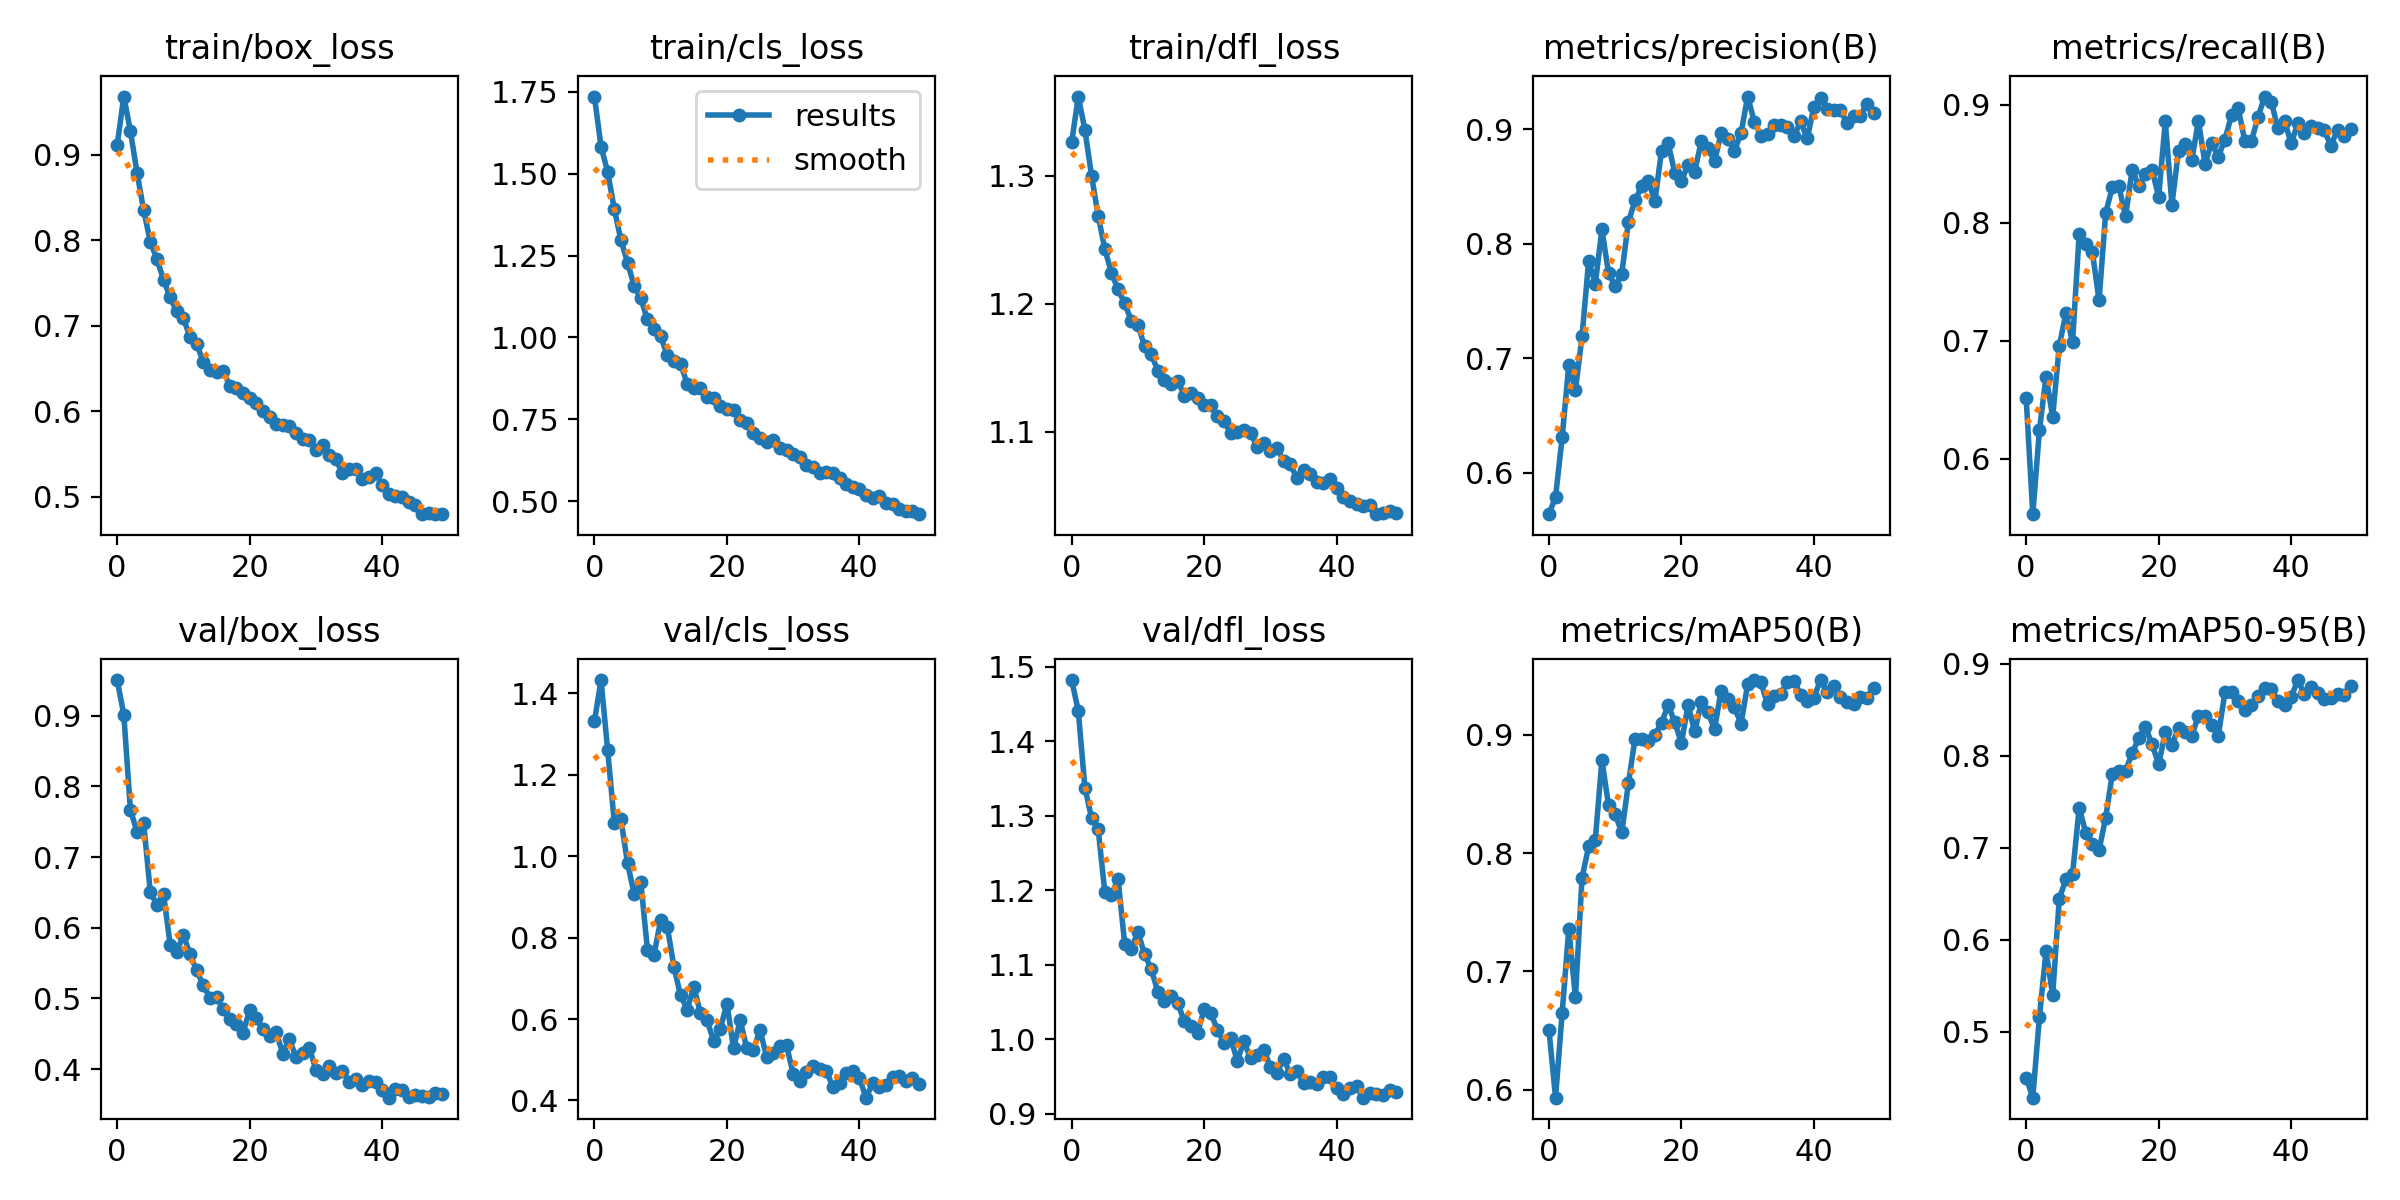

The data file committed next to this chart (first rows):
epoch, train/box_loss, train/cls_loss, train/dfl_loss, metrics/precision(B), metrics/recall(B), metrics/mAP50(B), metrics/mAP50-95(B), val/box_loss, val/cls_loss, val/dfl_loss, lr/pg0, lr/pg1, lr/pg2
0, 0.9115, 1.736, 1.326, 0.5639, 0.6511, 0.6509, 0.4502, 0.9504, 1.331, 1.482, 0.0004166, 0.0004166, 0.0004166
1, 0.9682, 1.583, 1.362, 0.579, 0.5529, 0.5932, 0.4284, 0.9016, 1.433, 1.44, 0.0008167, 0.0008167, 0.0008167
2, 0.9278, 1.506, 1.336, 0.6312, 0.6241, 0.665, 0.5162, 0.7664, 1.26, 1.337, 0.0012, 0.0012, 0.0012
3, 0.879, 1.392, 1.3, 0.6943, 0.6696, 0.7362, 0.5877, 0.736, 1.083, 1.297, 0.001176, 0.001176, 0.001176
4, 0.8351, 1.298, 1.269, 0.6723, 0.6355, 0.678, 0.5396, 0.7476, 1.091, 1.282, 0.001176, 0.001176, 0.001176
5, 0.7984, 1.228, 1.243, 0.7193, 0.6955, 0.7792, 0.6447, 0.6506, 0.9833, 1.198, 0.001151, 0.001151, 0.001151
6, 0.778, 1.157, 1.224, 0.7855, 0.7233, 0.8057, 0.6655, 0.6326, 0.9068, 1.193, 0.001126, 0.001126, 0.001126
7, 0.7537, 1.119, 1.211, 0.7652, 0.6988, 0.8114, 0.6711, 0.6476, 0.9363, 1.216, 0.001102, 0.001102, 0.001102
8, 0.733, 1.055, 1.2, 0.8128, 0.7901, 0.8787, 0.7433, 0.576, 0.7707, 1.128, 0.001077, 0.001077, 0.001077
9, 0.7166, 1.025, 1.187, 0.7744, 0.7818, 0.8406, 0.7164, 0.5663, 0.7583, 1.122, 0.001052, 0.001052, 0.001052
10, 0.7087, 1.003, 1.184, 0.7633, 0.775, 0.8328, 0.7038, 0.5899, 0.8427, 1.144, 0.001027, 0.001027, 0.001027
11, 0.6866, 0.9454, 1.167, 0.7742, 0.7341, 0.8176, 0.6973, 0.5622, 0.8274, 1.115, 0.001002, 0.001002, 0.001002
12, 0.6788, 0.9285, 1.161, 0.8193, 0.8081, 0.8592, 0.7326, 0.5396, 0.7276, 1.095, 0.0009778, 0.0009778, 0.0009778
13, 0.6573, 0.92, 1.148, 0.838, 0.8299, 0.897, 0.7798, 0.5186, 0.6583, 1.064, 0.000953, 0.000953, 0.000953
14, 0.6485, 0.8582, 1.14, 0.8502, 0.8309, 0.897, 0.7832, 0.501, 0.6234, 1.051, 0.0009283, 0.0009283, 0.0009283
15, 0.6462, 0.8466, 1.138, 0.8549, 0.8054, 0.8949, 0.7838, 0.5022, 0.6784, 1.059, 0.0009035, 0.0009035, 0.0009035
16, 0.6466, 0.845, 1.14, 0.8376, 0.845, 0.9001, 0.8026, 0.4847, 0.6152, 1.049, 0.0008787, 0.0008787, 0.0008787
17, 0.6299, 0.8174, 1.128, 0.8815, 0.8309, 0.9104, 0.8189, 0.4705, 0.5969, 1.024, 0.000854, 0.000854, 0.000854
18, 0.6273, 0.8148, 1.131, 0.8881, 0.8411, 0.9252, 0.8312, 0.4646, 0.5462, 1.018, 0.0008293, 0.0008293, 0.0008293
19, 0.6211, 0.7914, 1.126, 0.8619, 0.8449, 0.911, 0.8124, 0.4518, 0.5756, 1.009, 0.0008045, 0.0008045, 0.0008045
20, 0.6153, 0.78, 1.121, 0.855, 0.8219, 0.893, 0.7906, 0.4833, 0.6381, 1.04, 0.0007797, 0.0007797, 0.0007797
21, 0.6093, 0.7788, 1.121, 0.8691, 0.8859, 0.9255, 0.8253, 0.472, 0.5283, 1.035, 0.000755, 0.000755, 0.000755
22, 0.6004, 0.7463, 1.112, 0.8631, 0.8152, 0.903, 0.8117, 0.4565, 0.597, 1.013, 0.0007302, 0.0007302, 0.0007302
23, 0.5928, 0.737, 1.108, 0.8897, 0.8612, 0.9279, 0.8298, 0.4473, 0.5281, 0.9951, 0.0007055, 0.0007055, 0.0007055
24, 0.5847, 0.7078, 1.099, 0.8841, 0.867, 0.9191, 0.8257, 0.452, 0.5249, 1.002, 0.0006808, 0.0006808, 0.0006808
25, 0.5833, 0.6937, 1.1, 0.872, 0.8529, 0.905, 0.8217, 0.422, 0.5735, 0.9716, 0.000656, 0.000656, 0.000656
26, 0.5822, 0.6806, 1.101, 0.8968, 0.8865, 0.9376, 0.843, 0.4428, 0.5065, 0.9973, 0.0006312, 0.0006312, 0.0006312
27, 0.5749, 0.685, 1.099, 0.8916, 0.8499, 0.9303, 0.8428, 0.4168, 0.5171, 0.9744, 0.0006065, 0.0006065, 0.0006065
28, 0.5669, 0.6613, 1.088, 0.8813, 0.8676, 0.9233, 0.8337, 0.4235, 0.5337, 0.9793, 0.0005818, 0.0005818, 0.0005818
29, 0.5663, 0.6568, 1.091, 0.8968, 0.8559, 0.9095, 0.8216, 0.4306, 0.5357, 0.9861, 0.000557, 0.000557, 0.000557
30, 0.5539, 0.6424, 1.085, 0.9288, 0.8705, 0.9427, 0.8685, 0.3994, 0.4652, 0.9635, 0.0005322, 0.0005322, 0.0005322
31, 0.5601, 0.6331, 1.087, 0.9069, 0.8911, 0.9465, 0.8696, 0.3931, 0.4466, 0.9553, 0.0005075, 0.0005075, 0.0005075
32, 0.5492, 0.6102, 1.077, 0.8941, 0.8971, 0.9447, 0.8591, 0.4051, 0.4696, 0.9742, 0.0004827, 0.0004827, 0.0004827
33, 0.544, 0.6046, 1.075, 0.8957, 0.8694, 0.9258, 0.85, 0.3952, 0.4848, 0.9535, 0.000458, 0.000458, 0.000458
34, 0.5271, 0.5863, 1.064, 0.9042, 0.8693, 0.9332, 0.855, 0.398, 0.4772, 0.9579, 0.0004332, 0.0004332, 0.0004332
35, 0.5328, 0.589, 1.07, 0.9037, 0.8895, 0.9344, 0.8647, 0.3824, 0.4727, 0.941, 0.0004085, 0.0004085, 0.0004085
36, 0.5328, 0.5847, 1.067, 0.9024, 0.9069, 0.945, 0.8739, 0.3863, 0.4333, 0.9435, 0.0003837, 0.0003837, 0.0003837
37, 0.5201, 0.5704, 1.061, 0.8941, 0.9025, 0.9455, 0.8723, 0.3777, 0.4424, 0.9396, 0.000359, 0.000359, 0.000359
38, 0.5223, 0.5513, 1.06, 0.907, 0.8801, 0.9342, 0.8594, 0.3829, 0.4678, 0.9492, 0.0003343, 0.0003343, 0.0003343
39, 0.5272, 0.5419, 1.063, 0.8922, 0.8864, 0.9291, 0.8551, 0.3824, 0.4712, 0.9489, 0.0003095, 0.0003095, 0.0003095
40, 0.5132, 0.536, 1.056, 0.92, 0.8673, 0.9317, 0.8635, 0.3706, 0.4555, 0.9348, 0.0002848, 0.0002848, 0.0002848
41, 0.5025, 0.5198, 1.049, 0.9274, 0.8841, 0.9464, 0.8821, 0.3597, 0.4068, 0.9274, 0.00026, 0.00026, 0.00026
42, 0.5007, 0.509, 1.046, 0.918, 0.8757, 0.9363, 0.8665, 0.3714, 0.4421, 0.9351, 0.0002352, 0.0002352, 0.0002352
43, 0.4993, 0.5164, 1.043, 0.9173, 0.8821, 0.9411, 0.8746, 0.3701, 0.432, 0.9369, 0.0002105, 0.0002105, 0.0002105
44, 0.4939, 0.4925, 1.042, 0.9166, 0.8803, 0.9321, 0.8678, 0.3608, 0.4389, 0.9218, 0.0001857, 0.0001857, 0.0001857
45, 0.4905, 0.4894, 1.043, 0.906, 0.8784, 0.9283, 0.8613, 0.3633, 0.4586, 0.9277, 0.000161, 0.000161, 0.000161
46, 0.4798, 0.4744, 1.036, 0.9116, 0.8653, 0.9261, 0.8627, 0.3616, 0.4612, 0.9267, 0.0001363, 0.0001363, 0.0001363
47, 0.4808, 0.4692, 1.036, 0.9114, 0.879, 0.9318, 0.8669, 0.3606, 0.4475, 0.9252, 0.0001115, 0.0001115, 0.0001115
48, 0.4798, 0.469, 1.038, 0.9226, 0.8737, 0.9315, 0.8663, 0.3661, 0.4552, 0.932, 8.675e-05, 8.675e-05, 8.675e-05
49, 0.4794, 0.4598, 1.037, 0.9144, 0.879, 0.9398, 0.8756, 0.3643, 0.4392, 0.9297, 6.2e-05, 6.2e-05, 6.2e-05
